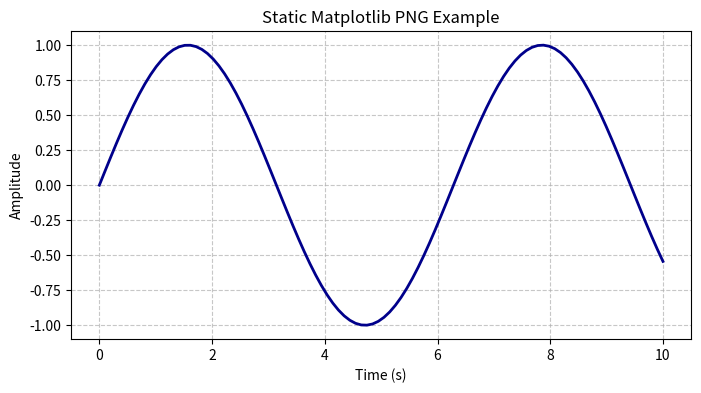

Source code (Python): (Note: this script raises an exception after producing the figure.)
import matplotlib.pyplot as plt
import numpy as np
from pathlib import Path

def generate_png():
    x = np.linspace(0, 10, 100)
    y = np.sin(x)

    plt.figure(figsize=(8, 4))
    plt.plot(x, y, linewidth=2, color='darkblue')
    plt.title('Static Matplotlib PNG Example')
    plt.xlabel('Time (s)')
    plt.ylabel('Amplitude')
    plt.grid(True, linestyle='--', alpha=0.7)
    
    media_dir = Path(__file__).parent.parent / "media"
    media_dir.mkdir(parents=True, exist_ok=True)
    out_path = media_dir / "static_example.png"
    
    plt.savefig(out_path, dpi=300, bbox_inches='tight')
    print(f"✅ Generated static PNG at: {out_path}")

if __name__ == "__main__":
    generate_png()
